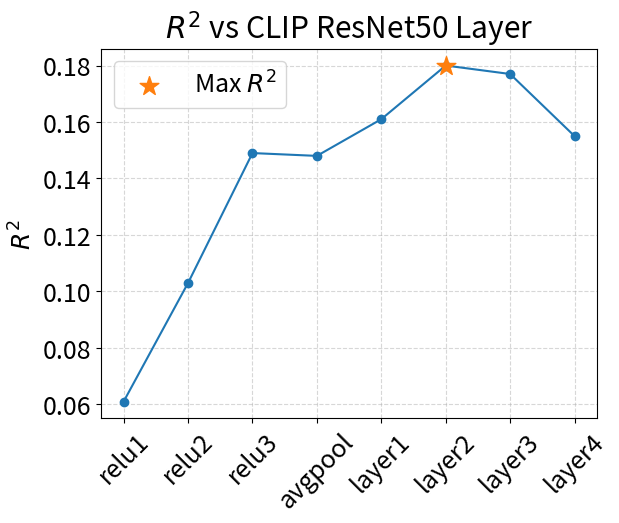

The matplotlib source for this figure: (Note: this script raises an exception after producing the figure.)
import numpy as np
import matplotlib.pyplot as plt

r2 = [0.061, 0.103, 0.149, 0.148, 0.161, 0.180, 0.177, 0.155]
# r2 = [ 0.161, 0.180, 0.177, 0.155]
layer = ['relu1', 'relu2', 'relu3', 'avgpool', 'layer1', 'layer2', 'layer3', 'layer4']
# Plot the data
plt.rcParams.update({'font.size': 18})
plt.plot(layer, r2)
plt.xticks(rotation=45)
# plt.xlabel('CLIP ResNet50 Layer')
plt.ylabel('$R^2$')
plt.title('$R^2$ vs CLIP ResNet50 Layer')
plt.grid(True, linestyle='--', alpha=0.5)
plt.scatter(layer, r2, zorder=5)
# Find the index of the highest R2 value
max_idx = np.argmax(r2)
# Plot a star marker at the highest point
plt.scatter([layer[max_idx]], [r2[max_idx]], marker='*', s=200, zorder=10, label='Max $R^2$')
plt.legend()



  # Set bigger font for all plot elements


plt.savefig('/home/junruz/prf_model/plot_save_code/r2_vs_layer_v1_5layers.pdf', bbox_inches='tight', dpi=300)
